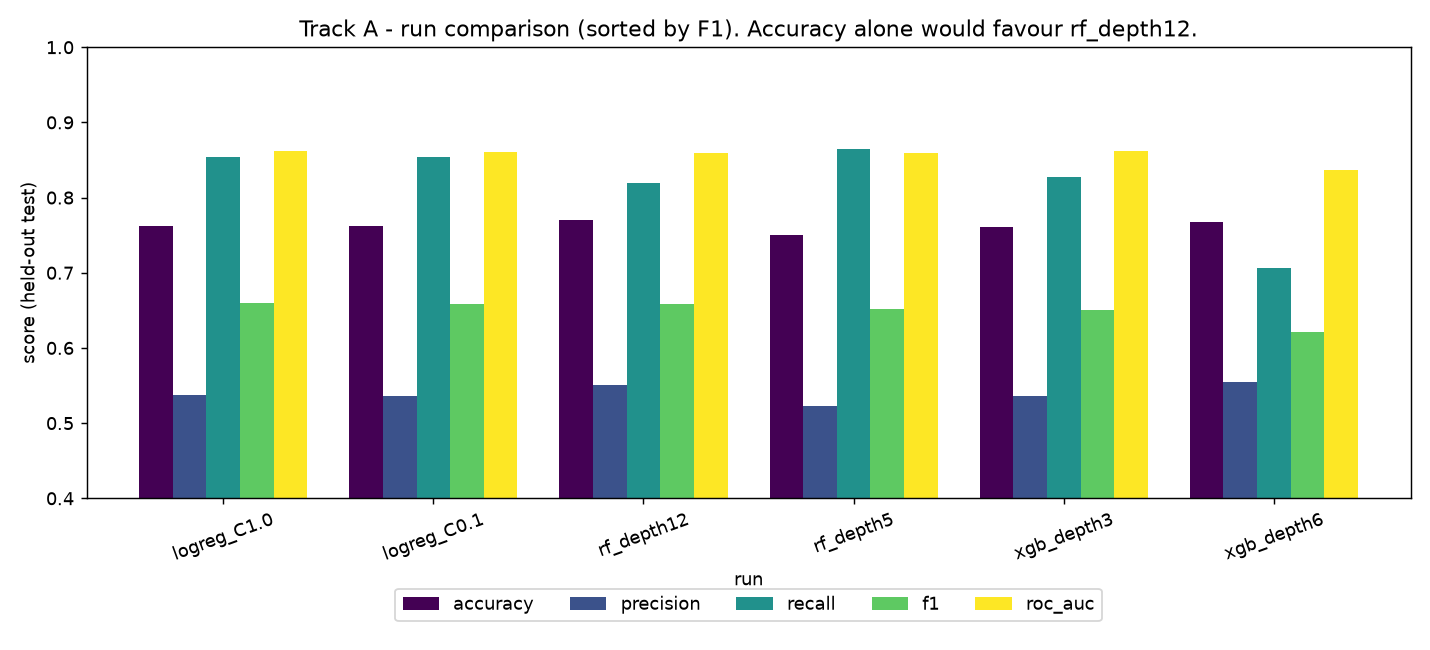

The table this chart was drawn from, first rows:
run_id, run, model_family, C, penalty, n_estimators, max_depth, learning_rate, min_samples_leaf, class_weight, scale_pos_weight, accuracy, precision, recall, f1, roc_auc, fit_seconds
e3cc86b657bd4dc7aa5e20f3e18d6c7f, logreg_C1.0, logistic_regression, 1.0, l2, , , , , balanced, , 0.7627, 0.5379, 0.8534, 0.6599, 0.8614, 0.02505
04b222b8b11b441a8d20d10500a01303, logreg_C0.1, logistic_regression, 0.1, l2, , , , , balanced, , 0.7617, 0.5366, 0.8534, 0.6589, 0.8608, 0.05005
5160ce3ae97840dd8f721b2b4c975bab, rf_depth12, random_forest, , , 400, 12, , 5, balanced, , 0.7708, 0.5505, 0.8195, 0.6586, 0.8598, 0.8195
f97614eb43474f88b337ce57f784330f, rf_depth5, random_forest, , , 200, 5, , 5, balanced, , 0.7505, 0.5227, 0.8647, 0.6516, 0.8589, 0.2796
81140bc153224dfebb2507c94978b2a5, xgb_depth3, xgboost, , , 200, 3, 0.05, , , 2.77, 0.7606, 0.5366, 0.8271, 0.6509, 0.8615, 0.4375
97dcb3b191434a8185c1eb4e339916ef, xgb_depth6, xgboost, , , 300, 6, 0.1, , , 2.77, 0.7677, 0.5546, 0.7068, 0.6215, 0.8362, 0.3382
